Run: headless pygame with SDL's dummy video driver; simulated clock (each Clock.tick advances the game by its frame time, no real sleeping); random seed 0; keys injected as events and as key.get_pressed() state; no mouse input.
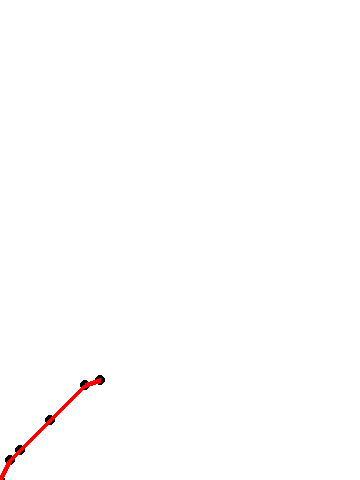
Frame 1 of 4 · flips 1–60 · no input
Frame 2 of 4 · flips 61–180 · tapped SPACE, RETURN · held RIGHT (→), D · screen unchanged from frame 1, image omitted
Frame 3 of 4 · flips 181–300 · held DOWN (↓), S · screen unchanged from frame 2, image omitted
Frame 4 of 4 · flips 301–420 · held LEFT (←), A, UP (↑), W · screen unchanged from frame 3, image omitted

The pygame program that drew these frames:

# Pygame шаблон - скелет для нового проекта Pygame
import pygame
import random

BLACK = (0, 0, 0)
WHITE = (255, 255, 255)
RED = (255, 0, 0)
GREEN = (0, 255, 0)
BLUE = (0, 0, 255)
WIDTH = 360  # ширина игрового окна
HEIGHT = 480 # высота игрового окна
FPS = 30 # частота кадров в секунду

A = [[10, HEIGHT - 20], [20, HEIGHT - 30], [50, HEIGHT - 60], [0, HEIGHT], [100, HEIGHT - 100], [85, HEIGHT - 95] ]
A.sort()
d = len(A)
# создаем игру и окно

pygame.init()
pygame.mixer.init()  # для звука
screen = pygame.display.set_mode((WIDTH, HEIGHT))
pygame.display.set_caption("Graph")
clock = pygame.time.Clock()
running = True
while running:
    screen.fill(WHITE)
    for i in range(d):
        pygame.draw.circle(screen, BLACK,A[i], 5)
    for i in range(d - 1):
        pygame.draw.line(screen, RED,
                   A[i], A[i + 1], 5)
    for event in pygame.event.get():
            # проверить закрытие окна
            if event.type == pygame.QUIT:
                running = False
    pygame.display.flip()
